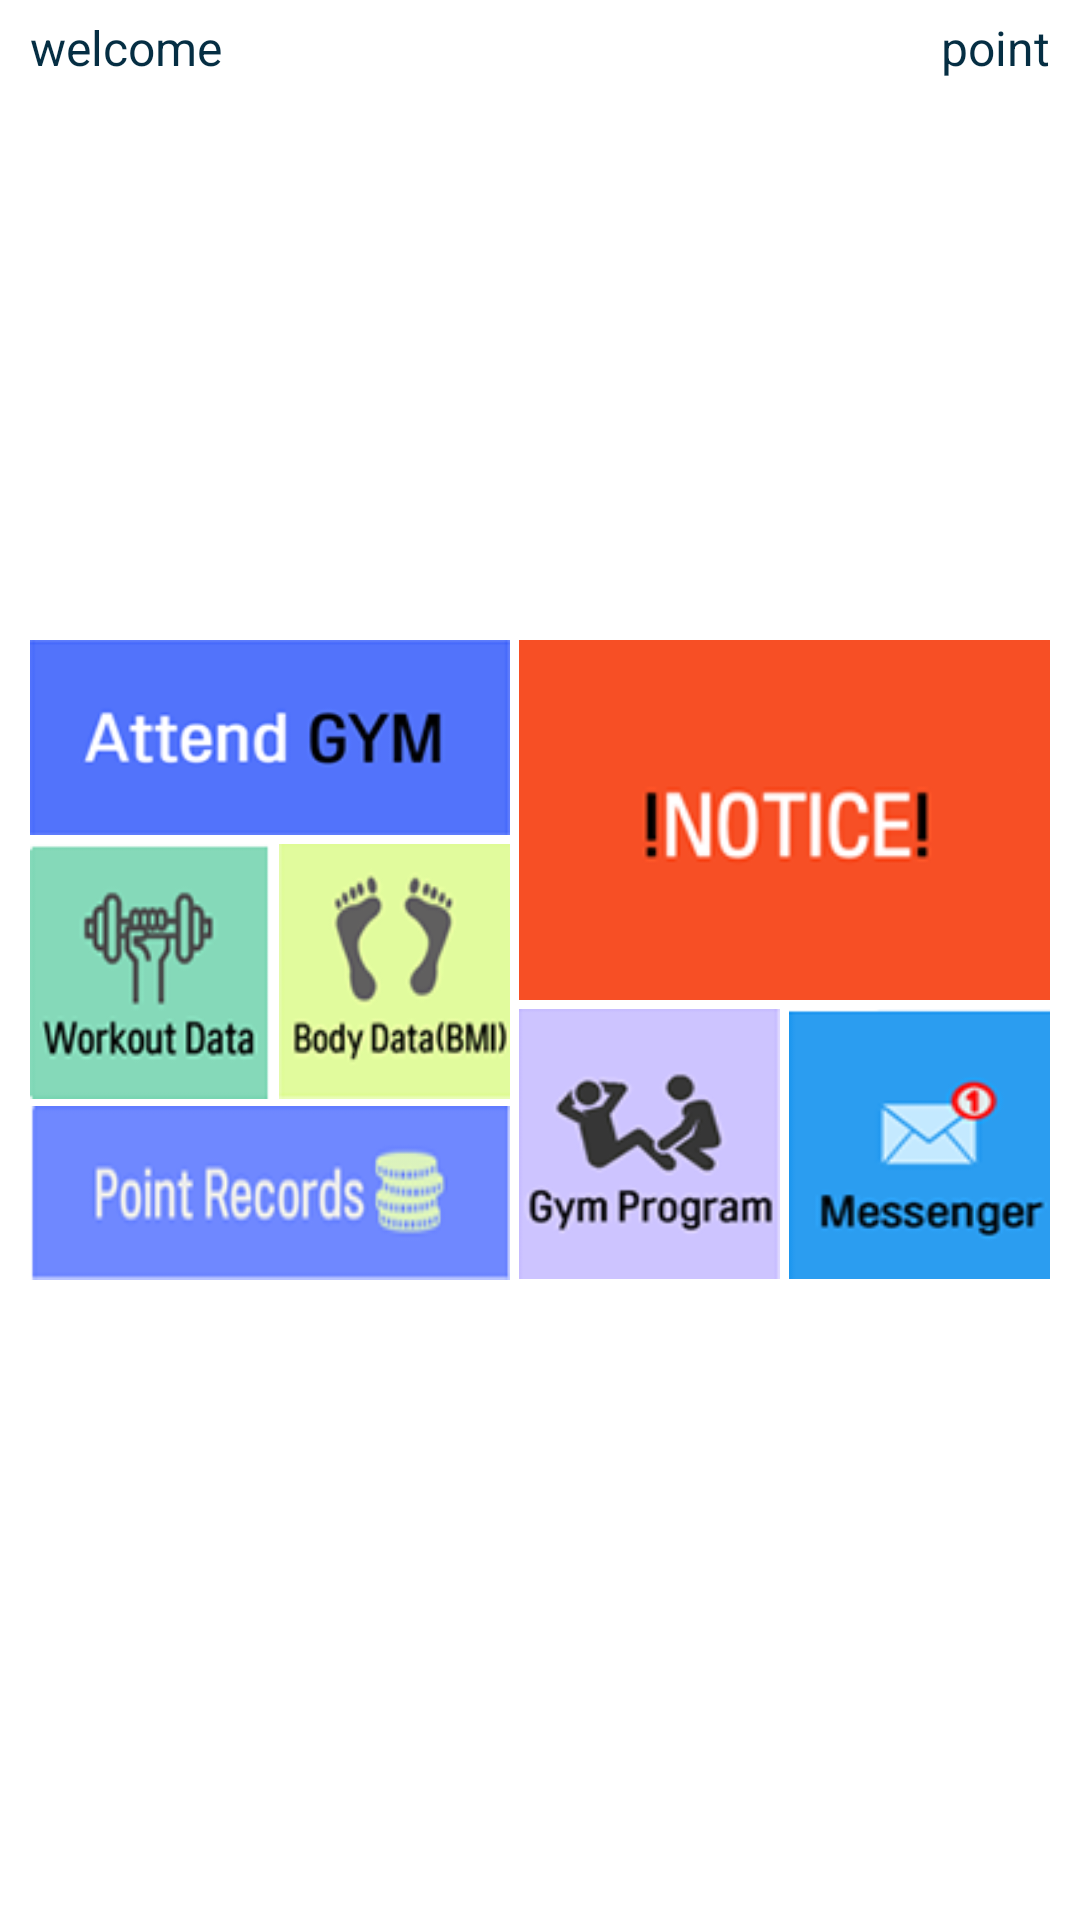

Produce the Android XML layout that renders to this screen, including the resource entries it uses.
<!-- AndroidManifest.xml: application theme AppTheme -->
<!-- res/layout/activity_trainee_main.xml -->
<?xml version="1.0" encoding="utf-8"?>
<RelativeLayout xmlns:android="http://schemas.android.com/apk/res/android"
    xmlns:tools="http://schemas.android.com/tools"
    android:id="@+id/activity_trainee_main"
    android:layout_width="match_parent"
    android:layout_height="match_parent"
    android:paddingLeft="10dp"
    android:paddingRight="10dp"
    android:paddingTop="5dp"
    android:paddingBottom="5dp"
    android:background="#ffffff"
    android:orientation="vertical"
    tools:context=".TraineeMainActivity">

    <RelativeLayout
        android:layout_width="match_parent"
        android:layout_height="wrap_content"
        android:layout_alignParentTop="true">
        <TextView
            android:id="@+id/welcomeText"
            android:layout_width="wrap_content"
            android:layout_height="wrap_content"
            android:layout_alignParentLeft="true"
            android:text="welcome"
            android:textSize="16sp"
            android:textColor="#052e43"/>

        <TextView
            android:id="@+id/pointText"
            android:layout_width="wrap_content"
            android:layout_height="wrap_content"
            android:layout_alignParentRight="true"
            android:text="point"
            android:textColor="#052e43"
            android:textSize="16sp" />
    </RelativeLayout>

    <RelativeLayout
        android:layout_width="match_parent"
        android:layout_height="wrap_content"
        android:layout_centerInParent="true"
        android:gravity="center">

        <LinearLayout
            android:id="@+id/layer1"
            android:layout_width="wrap_content"
            android:layout_height="wrap_content"
            android:orientation="vertical">

            <Button
                android:id="@+id/attendButton"
                android:layout_width="160dp"
                android:layout_height="65dp"
                android:layout_marginBottom="3dp"
                android:layout_marginRight="3dp"
                android:layout_gravity="start"
                android:background="@drawable/img_attend" />

            <LinearLayout
                android:layout_width="160dp"
                android:layout_height="90dp"
                android:orientation="horizontal">

                <Button
                    android:id="@+id/workoutDataButton"
                    android:layout_width="80dp"
                    android:layout_height="85dp"
                    android:layout_gravity="start"
                    android:layout_marginRight="3dp"
                    android:background="@drawable/img_workout" />

                <Button
                    android:id="@+id/bodyDataButton"
                    android:layout_width="80dp"
                    android:layout_height="85dp"
                    android:layout_gravity="end"
                    android:layout_marginRight="3dp"
                    android:background="@drawable/img_bodydata" />
            </LinearLayout>

            <Button
                android:id="@+id/pointRecordButton"
                android:layout_width="160dp"
                android:layout_height="58dp"
                android:layout_gravity="start"
                android:layout_marginRight="3dp"
                android:layout_marginTop="-3dp"
                android:background="@drawable/img_point" />
        </LinearLayout>

        <LinearLayout
            android:layout_width="wrap_content"
            android:layout_height="wrap_content"
            android:layout_toRightOf="@id/layer1"
            android:orientation="vertical">

            <Button
                android:id="@+id/noticeButton"
                android:layout_width="180dp"
                android:layout_height="120dp"
                android:layout_marginBottom="3dp"
                android:layout_gravity="end"
                android:background="@drawable/img_notice" />

            <LinearLayout
                android:layout_width="180dp"
                android:layout_height="90dp"
                android:orientation="horizontal">

                <Button
                    android:id="@+id/gymProgramButton"
                    android:layout_width="87dp"
                    android:layout_height="94dp"
                    android:layout_gravity="end"
                    android:layout_marginRight="3dp"
                    android:background="@drawable/img_gymprogram" />

                <Button
                    android:id="@+id/messengerButton"
                    android:layout_width="92dp"
                    android:layout_height="96dp"
                    android:layout_gravity="end"
                    android:layout_marginLeft="0dp"
                    android:background="@drawable/img_messenger" />
            </LinearLayout>

        </LinearLayout>

    </RelativeLayout>

</RelativeLayout>
<!-- resources referenced by this layout -->
<resources>
  <!-- drawable img_attend: png bitmap (drawable, 6321 bytes) -->
  <!-- drawable img_bodydata: png bitmap (drawable, 6754 bytes) -->
  <!-- drawable img_gymprogram: png bitmap (drawable, 7238 bytes) -->
  <!-- drawable img_messenger: png bitmap (drawable, 5234 bytes) -->
  <!-- drawable img_notice: png bitmap (drawable, 4517 bytes) -->
  <!-- drawable img_point: png bitmap (drawable, 6145 bytes) -->
  <!-- drawable img_workout: png bitmap (drawable, 6297 bytes) -->
  <style name="AppTheme" parent="Theme.AppCompat.Light.DarkActionBar">
          
          <item name="colorPrimary">@color/colorPrimary</item>
          <item name="colorPrimaryDark">@color/colorPrimary</item>
      </style>
  <color name="colorPrimary">#3F51B5</color>
</resources>
